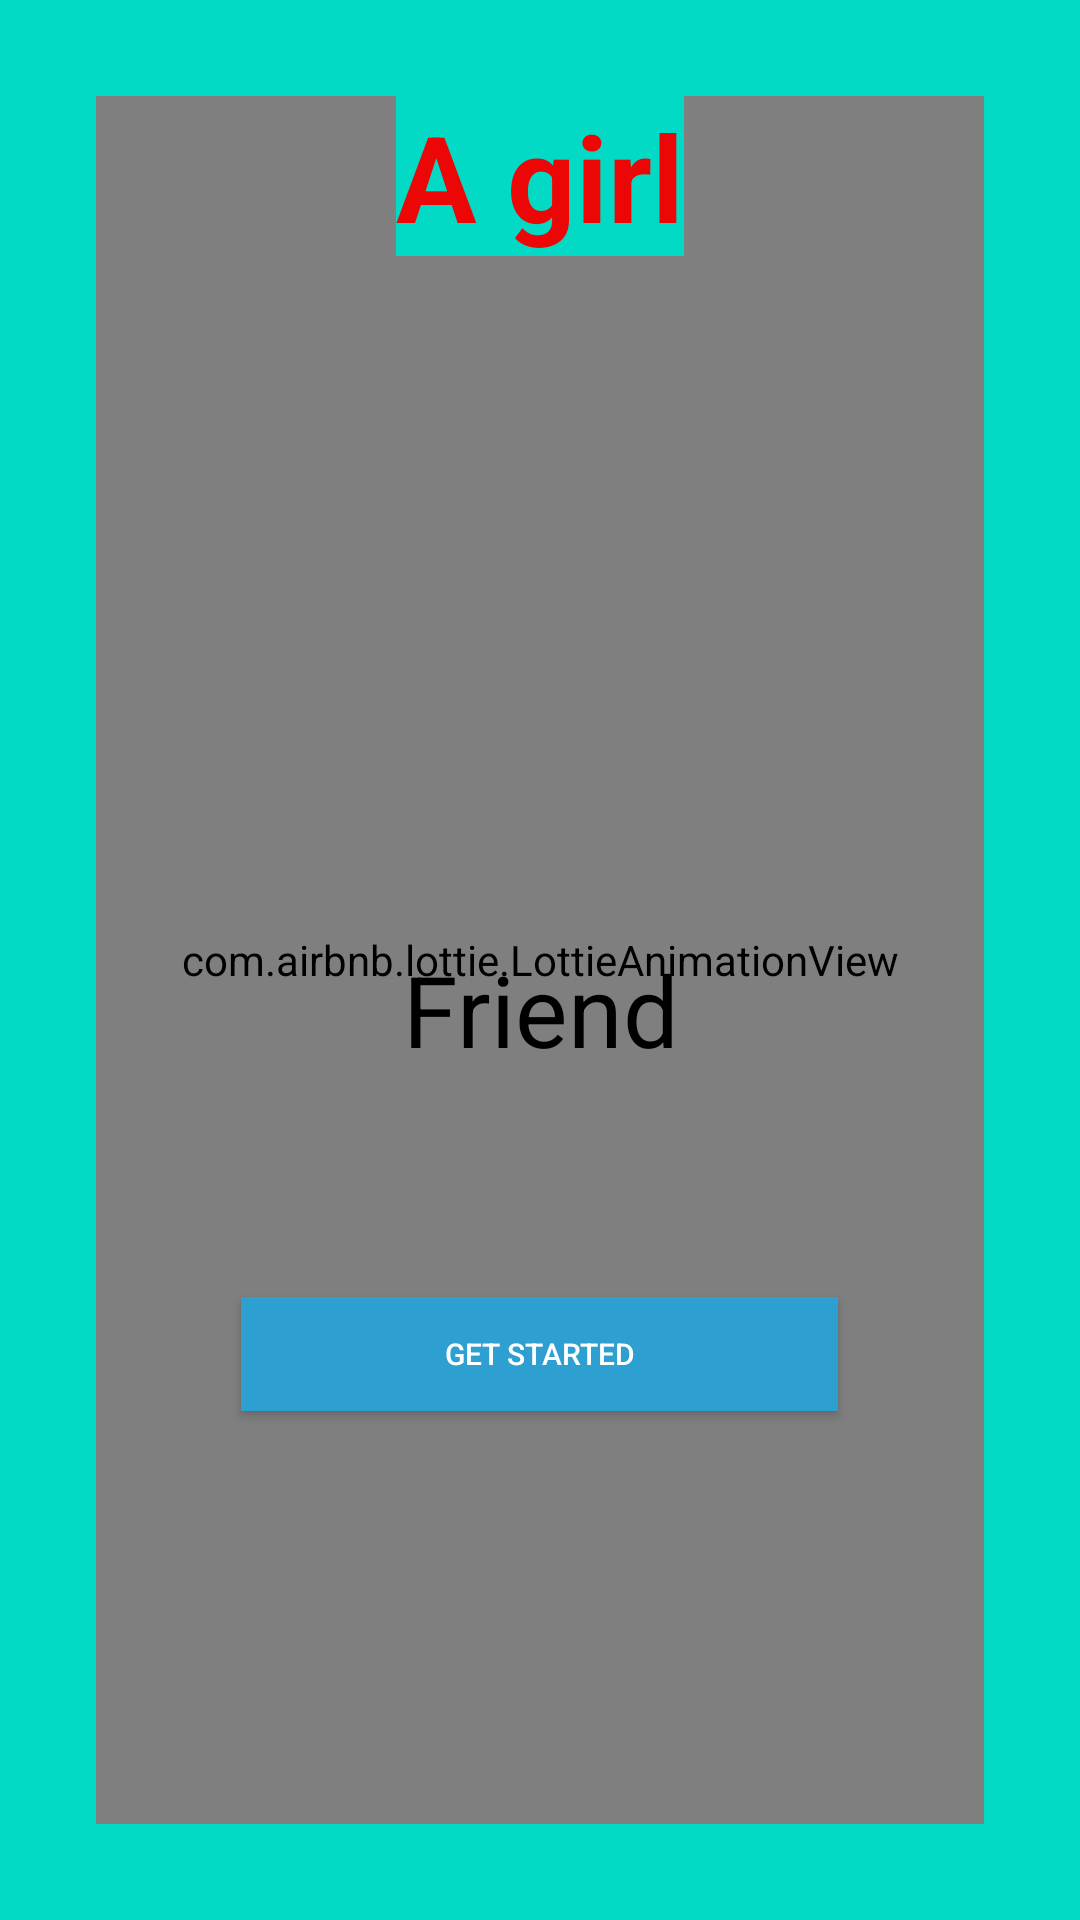

This screen was rendered from an Android layout file. Write that file and the resources it references.
<!-- AndroidManifest.xml: application theme AppTheme -->
<!-- res/layout/fragment_board.xml -->
<?xml version="1.0" encoding="utf-8"?>
<RelativeLayout xmlns:android="http://schemas.android.com/apk/res/android"
    xmlns:app="http://schemas.android.com/apk/res-auto"
    xmlns:tools="http://schemas.android.com/tools"
    android:id="@+id/rr"
    android:layout_width="match_parent"
    android:layout_height="match_parent"
    android:background="@color/colorAccent"
    android:gravity="center_horizontal"

    android:orientation="vertical"
    android:padding="32dp"

    tools:context=".ui.onBoard.BoardFragment">




    <com.airbnb.lottie.LottieAnimationView
        android:id="@+id/animation_view"
        android:layout_width="match_parent"
        android:layout_height="match_parent"
        app:lottie_autoPlay="true"
        app:lottie_loop="true"
        app:lottie_rawRes="@raw/delivery_man"/>


    <Button
        android:id="@+id/button_Getstart"
        android:layout_width="199dp"
        android:layout_height="38dp"
        android:layout_below="@+id/animation_view"
        android:layout_marginTop="-176dp"
        android:background="#2E9FD1"
        android:baselineAligned="false"
        android:text="Get Started"
        android:textColor="#FFFFFF"
        android:textSize="10sp"
        android:layout_centerHorizontal="true"

        />

    <TextView
        android:id="@+id/textTitle"
        android:layout_width="wrap_content"
        android:layout_height="wrap_content"
        android:background="@color/colorAccent"
        android:text="A girl"
        android:textAlignment="center"
        android:textColor="#EC0606"
        android:textSize="40sp"
        android:textStyle="bold"
        android:layout_alignParentTop="true"

        android:layout_centerHorizontal="true"
        android:layout_below="@+id/animation_view"


        />

    <TextView
        android:id="@+id/textDesc"
        android:layout_width="wrap_content"
        android:layout_height="wrap_content"
        android:layout_below="@+id/animation_view"
        android:layout_centerHorizontal="true"
        android:layout_marginTop="-294dp"
        android:text="Friend"


        android:textAlignment="center"
        android:textColor="#000000"
        android:textSize="33sp" />


</RelativeLayout>
<!-- resources referenced by this layout -->
<resources>
  <style name="AppTheme" parent="Theme.AppCompat.Light.DarkActionBar">
          
          <item name="colorPrimary">@color/colorPrimary</item>
          <item name="colorPrimaryDark">@color/colorPrimaryDark</item>
          <item name="colorAccent">@color/colorAccent</item>
      </style>
  <!-- not gathered from this repository: default colours our renderer supplied (Android Studio template values) -->
  <color name="colorPrimary">#FF6200EE</color>
  <color name="colorPrimaryDark">#FF3700B3</color>
  <color name="colorAccent">#FF03DAC5</color>
</resources>
